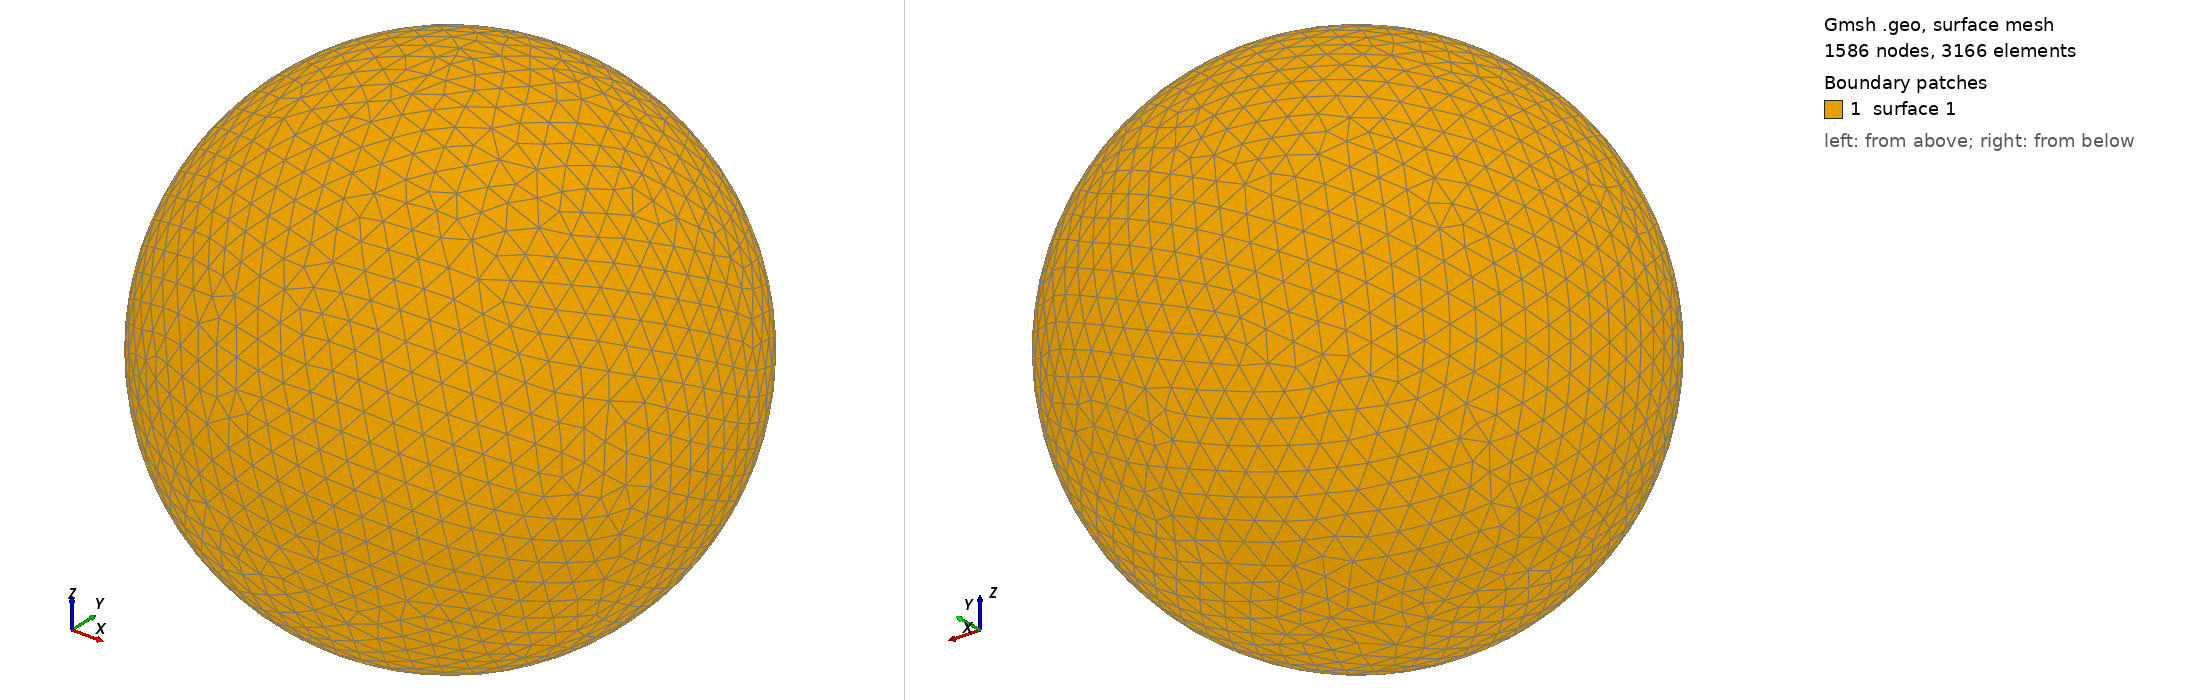

Gmsh geometry script, surface-meshed: 1586 nodes, 3166 surface elements. Boundary patches (legend numbers): 1 surface 1. Left view from above one corner, right view from below the opposite corner. The script declares no physical surfaces, so the legend lists its geometric surfaces. The drawing asked Gmsh for element sizes between 1% and 20% of the model's largest extent; the script's own settings can give other sizes.

=== shot1233.geo (drawn) ===
SetFactory("OpenCASCADE");
Point(1) = {0,0,0,0};
Sphere(1) = {0,0,0,0.03088000};
MeshSize{ PointsOf{ Surface{:}; } } = 0.003088000;
Mesh.ElementOrder=1;
Mesh.Format=39;
